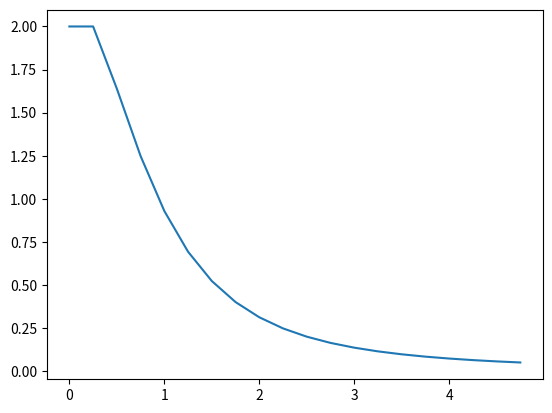

The script that saved this image:
import numpy as np
import matplotlib.pyplot as plt
from scipy.integrate import solve_ivp


def f(x, y):
    return - x * y ** 2


def rk4(h, x, y):
    k1 = f(x, y)
    k2 = f(x + h * x / 2, y + k1 * h / 2)
    k3 = f(x + h * x / 2, y + k2 * h / 2)
    k4 = f(x + h * x, y + k3 * h)
    return h * (k1 + 1 / 2 * k2 + 1 / 2 * k3 + k4) / 6


x = np.arange(0, 5, 0.25)
y = np.zeros(len(x))
y[0] = 2
h = 0.25

for i in range(len(x)):
    if i + 1 < len(x):
        y[i + 1] = y[i] + rk4(h, i, y[i])
    else:
        break


plt.plot(x, y)
plt.show()
